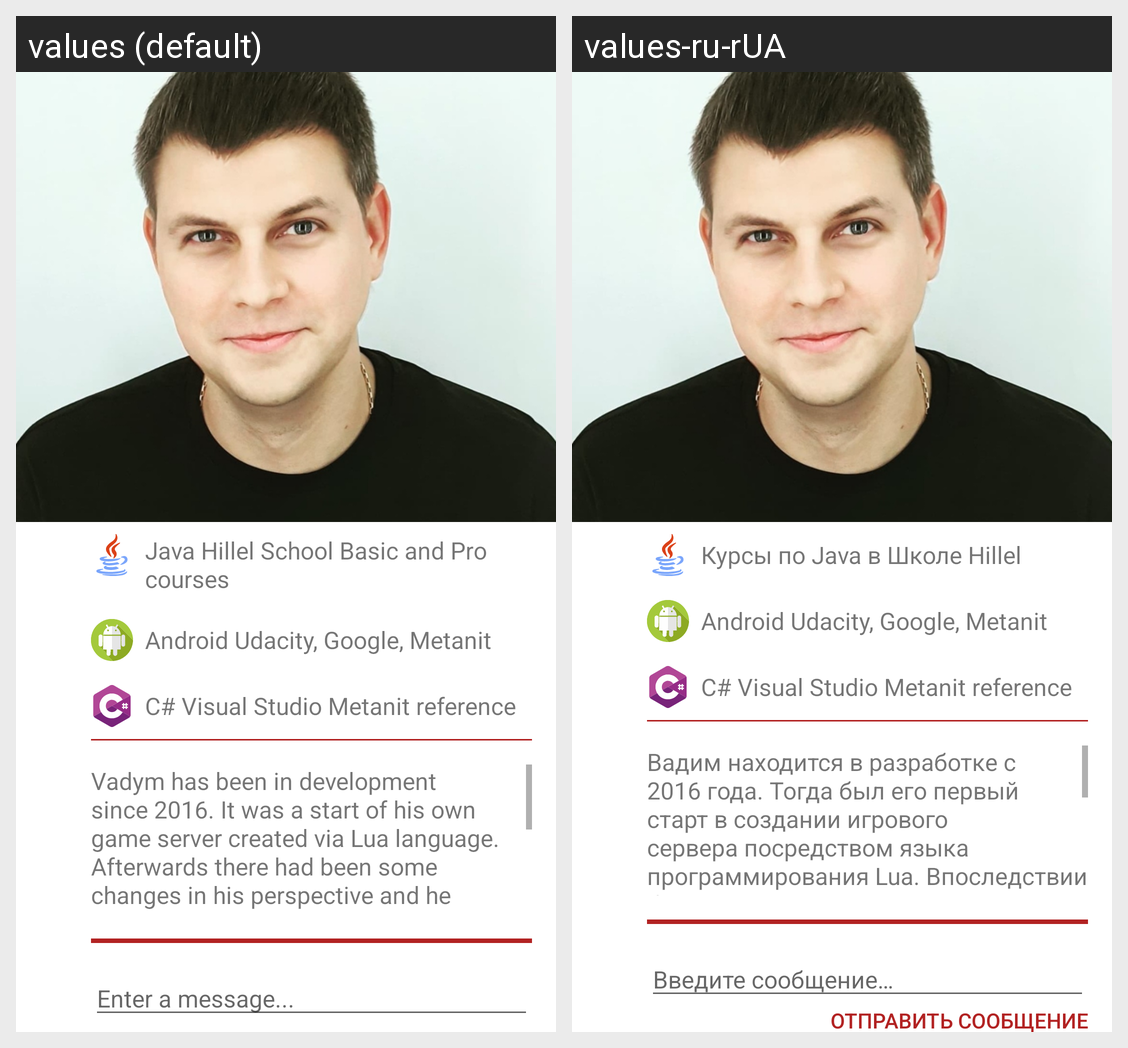

The Android screen above is rendered under two locales of the same app. Produce the string resources it draws, with the default and per-locale values.
Android screen res/layout/activity_about.xml rendered under 2 locales, left to right: values (default), values-ru-rUA. Device: Nexus 5 (rendered at 1080×1920; each locale shown at half size, 540×960, under a caption strip naming it); theme Theme.AndroidAcademyViews.
Strings drawn on this screen, with the default value and each locale's value (text and hints the layout hard-codes, and strings that could not be matched under every locale, appear in the picture but are not listed):

java_text
  values: Java Hillel School Basic and Pro courses
  values-ru-rUA: Курсы по Java в Школе Hillel

android_text
  values: Android Udacity, Google, Metanit
  values-ru-rUA: Android Udacity, Google, Metanit

description
  values: Vadym has been in development since 2016. It was a start of his own game server created via Lua language. Afterwards there had been some changes in his perspective and he decided to quit his game experience in 2019. He moved on to C# where he was trying to create an English words trainer and had a success in it. Later on Vadym migrated to Java when he decided to attend the courses in 2021 and …[clipped]
  values-ru-rUA: Вадим находится в разработке с 2016 года. Тогда был его первый старт в создании игрового сервера посредством языка программирования Lua. Впоследствии были некоторые изменения в интересах и он решил покинуть игровой опыт в 2019. Он перешёл на C# пытаясь создать приложение по тренировке английских слов и достаточно неплохо в этом преуспел. Позже Вадим ушёл в Java где решил посещать курсы обучения в …[clipped]

enter_message
  values: Enter a message...
  values-ru-rUA: Введите сообщение…
